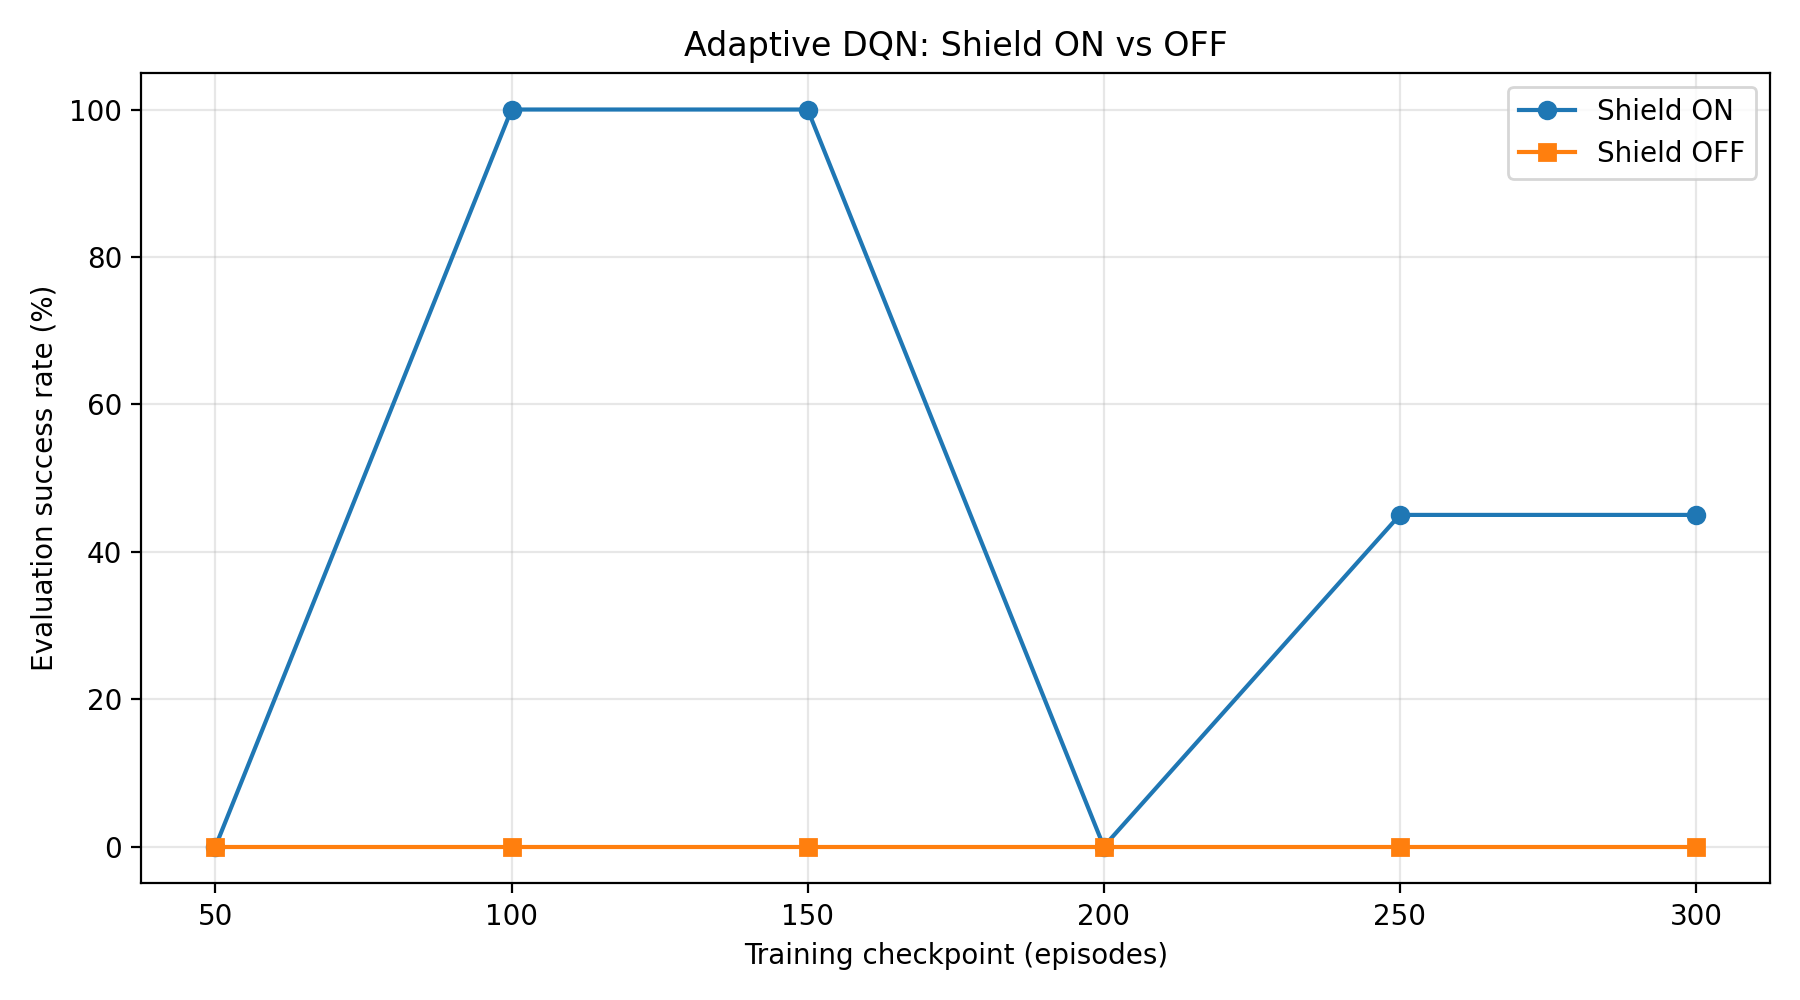

Values plotted in this chart, from the file beside it:
checkpoint, shield_on_episodes, shield_on_success_rate, shield_on_collision_rate, shield_on_average_reward, shield_on_average_steps, shield_on_unsafe_proposal_rate, shield_on_intervention_rate, shield_off_episodes, shield_off_success_rate, shield_off_collision_rate, shield_off_average_reward, shield_off_average_steps, shield_off_unsafe_proposal_rate, shield_off_intervention_rate
50, 100, 0.0, 0.0, -10.0, 100.0, 0.8243, 0.8243, 100, 0.0, 1.0, -10.0, 1.0, 1.0, 0.0
100, 100, 1.0, 0.0, 8.436, 16.64, 0.4898, 0.4898, 100, 0.0, 1.0, -10.1, 2.0, 0.5, 0.0
150, 100, 1.0, 0.0, 8.824, 12.76, 0.558, 0.558, 100, 0.0, 1.0, -10.5, 6.0, 0.1667, 0.0
200, 100, 0.0, 0.0, -10.0, 100.0, 0.7542, 0.7542, 100, 0.0, 1.0, -10.5, 6.0, 0.1667, 0.0
250, 100, 0.45, 0.0, -3.609, 81.54, 0.7616, 0.7616, 100, 0.0, 1.0, -10.5, 6.0, 0.1667, 0.0
300, 100, 0.45, 0.0, -3.609, 81.54, 0.7616, 0.7616, 100, 0.0, 1.0, -10.5, 6.0, 0.1667, 0.0
